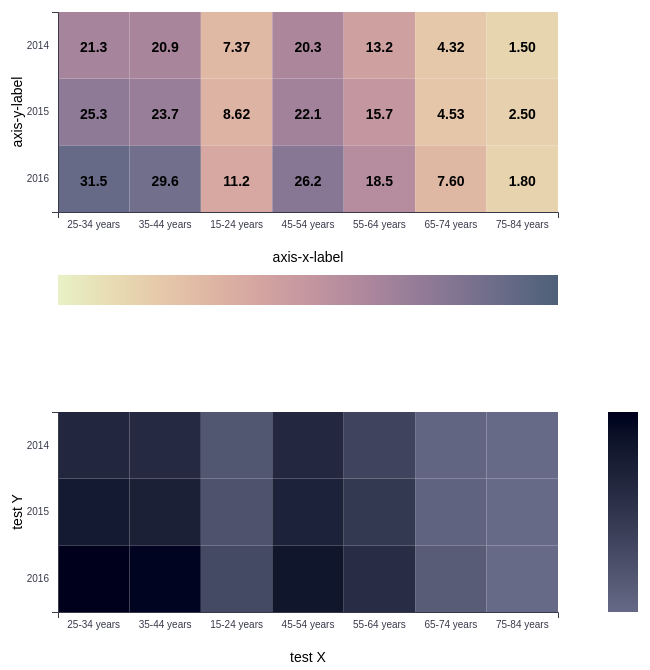
D3 v5 page, settled after 360 driven frames (6 s of simulated time); the page loaded 1 data file(s).


     d3.json("sample.json").then(function(data) {

        heatmapChartViz({
        el: document.getElementsByClassName("chart")[0],
        data,
        columnX: "Age",
        columnY: "Years",
        columnMeasure: "Value",
        operationMeasure: "avg",
        fillColorStart: "#E8DDB5",
        fillColorFinish: "#666A86",
        colorAxis: "#383A4A",
        positionLegend: "bottom",
        labelX: "axis-x-label",
        labelY: "axis-y-label",
        sortX: ["25-34 years", "35-44 years", "15-24 years", "45-54 years", "45-54 years", "55-64 years", "65-74 years", "75-84 years"],
        sortY: ["2016", "2015", "2014"],
        showValue: 1
      }); 
        heatmapChartViz({
        el: document.getElementsByClassName("chart")[1],
        data,
        columnX: "Age",
        columnY: "Years",
        columnMeasure: "Value",
        operationMeasure: "sum",
        fillColorStart: "#666A86",
        fillColorFinish: "#000000",
        colorAxis: "#383A4A",
        positionLegend: "right",
        labelX: "test X",
        labelY: "test Y",
        sortX: ["25-34 years", "35-44 years", "15-24 years", "45-54 years", "45-54 years", "55-64 years", "65-74 years", "75-84 years"],
        sortY: ["2016", "2015", "2014"],
        showValue: 0
      }); 
     })
    
// ── heatmap-chart-viz.js
function heatmapChartViz(option) {
  const operationMeasures = ["sum", "avg", "count"];
  const positionLegends = ["top", "bottom", "right"];
  const showValues = [1, 0];
  // Verify options
  if (!operationMeasures.includes(option.operationMeasure)) {
    throw Error("Calc can only be sum, avg, or count.");
  }
  if (!positionLegends.includes(option.positionLegend)) {
    throw Error("Legend can only be top or bottom.");
  }
  if (!showValues.includes(option.showValue)) {
    throw Error("showValue can only be 1 or 0.");
  }

  // Extract options
  const el = option.el;
  const columnX = option.columnX;
  const columnY = option.columnY;
  const columnMeasure = option.columnMeasure;
  const operationMeasure = option.operationMeasure || "avg";
  const fillColorStart = option.fillColorStart;
  const fillColorFinish = option.fillColorFinish;
  const colorAxis = option.colorAxis || "#000000";
  const positionLegend = option.positionLegend || "top";
  const labelX = option.labelX;
  const labelY = option.labelY;
  const sortX = option.sortX;
  const sortY = option.sortY;
  const showValue = option.showValue;

  console.log(option);
  console.log("positionLegend", positionLegend);

  // Process data
  option.data.forEach(d => {
    d[columnMeasure] = parseFloat(d[columnMeasure]);
  });

  function xSort(a, b) {
    for (i = 0; i < sortX.length; i++) {
      if (a === sortX[i]) {
        var valA = i;
      }
      if (b === sortX[i]) {
        var valB = i;
      }
    }
    return valA < valB ? -1 : valA > valB ? 1 : valA >= valB ? 0 : NaN;
  }

  function ySort(a, b) {
    for (i = 0; i < sortY.length; i++) {
      if (a === sortY[i]) {
        var valA = i;
      }
      if (b === sortY[i]) {
        var valB = i;
      }
    }
    return valA < valB ? -1 : valA > valB ? 1 : valA >= valB ? 0 : NaN;
  }

  const allValues = [];
  var data = d3
    .nest()
    .key(function(d) {
      return d[columnX];
    })
    .sortKeys(xSort)
    .key(function(d) {
      return d[columnY];
    })
    .sortKeys(ySort)
    .rollup(function(v) {
      const value = aggregate(v, operationMeasure, columnMeasure);
      allValues.push(value);
      return value;
    })
    .entries(option.data);

  const maxValue = d3.max(allValues);

  //Set up:
  var xGroups = data.map(function(d) {
    return d.key;
  });

  var yGroups = data[0].values.map(function(d) {
    return d.key;
  });

  var margin = { top: 50, right: 50, bottom: 50, left: 50 };
  svg_width = 600;
  svg_height = 300;

  // Build Scales:
  var x = d3
    .scaleBand()
    .range([0, svg_width - margin.right - margin.left])
    .domain(xGroups);
  //.padding(0.01);

  var y = d3
    .scaleBand()
    .range([svg_height - margin.top - margin.bottom, 0])
    .domain(yGroups);
  //.padding(0.01);

  var colorScale = d3
    .scaleLinear()
    .domain([0, maxValue])
    .interpolate(d3.interpolateHcl)
    .range([d3.rgb(fillColorStart), d3.rgb(fillColorFinish)]);

  // Render chart
  const container = d3.select(el).classed("heatmap-chart-viz", true);

  let legendContainer;
  if (positionLegend === "top") {
    legendContainer = container.insert("div", ".chart-container");
  }

  var chartContainer = container
    .append("svg")
    .attr("width", svg_width)
    .attr("height", svg_height)
    .append("g")
    .attr("transform", "translate(" + margin.left + "," + margin.top + ")");

  if (positionLegend === "bottom") {
    legendContainer = container.append("div");
  }

  render(chartContainer, data);

  function render(container, data) {
    data.forEach(function(v) {
      container
        .selectAll()
        .data(v.values)
        .enter()
        .append("rect")
        .attr("class", "heatmap-square")
        .each(function(d) {
          d.parentKey = v.key;
        })
        .attr("x", function(d) {
          return x(v.key);
        })
        .attr("y", function(d) {
          return y(d.key);
        })
        .attr("width", x.bandwidth())
        .attr("height", y.bandwidth())
        .style("fill", fillColorStart)
        .on("mouseover", showTooltip)
        .on("mousemove", moveTooltip)
        .on("mouseout", hideTooltip);

      if (showValue === 1) {
        container
          .selectAll()
          .data(v.values)
          .enter()
          .append("text")
          .attr("class", "value-label")
          .attr("x", function(d) {
            return x(v.key) + x.bandwidth() / 2;
          })
          .attr("y", function(d) {
            return y(d.key) + y.bandwidth() / 2;
          })
          .attr("dy", "0.5em")
          .text(function(d) {
            return formatNumber(d.value);
          })
          .attr("opacity", 0);
      }
    });
    container
      .append("g")
      .attr("class", "x-axis")
      .attr(
        "transform",
        "translate(0," + (svg_height - margin.bottom - margin.top) + ")"
      )
      .call(d3.axisBottom(x));

    container
      .append("g")
      .attr("class", "y-axis")
      .attr("transform", "translate(0,0)")
      .call(d3.axisLeft(y));

    container
      .append("text")
      .attr(
        "transform",
        "translate(" +
          (svg_width - margin.left - margin.right) / 2 +
          " ," +
          (svg_height - margin.top) +
          ")"
      )
      .attr("class", "x-axis axis-label")
      .text(labelX);

    container
      .append("text")
      .attr("transform", "rotate(-90)")
      .attr("y", 0 - margin.left)
      .attr("x", 0 - (svg_height - margin.bottom - margin.top) / 2)
      .attr("dy", "1em")
      .attr("class", "y-axis axis-label")
      .text(labelY);

    d3.selectAll(".y-axis line").style("stroke", colorAxis);
    d3.selectAll(".y-axis .domain").style("stroke", colorAxis);
    d3.selectAll(".y-axis text").style("fill", colorAxis);
    d3.selectAll(".x-axis line").style("stroke", colorAxis);
    d3.selectAll(".x-axis .domain").style("stroke", colorAxis);
    d3.selectAll(".x-axis text").style("fill", colorAxis);
  }

  init();

  function init() {
    chartContainer
      .selectAll("rect")
      .transition()
      .duration(1000)
      .delay(500)
      .style("fill", function(d) {
        return colorScale(d.value);
      });

    if (showValue === 1) {
      chartContainer
        .selectAll(".value-label")
        .transition()
        .duration(1000)
        .delay(500)
        .attr("opacity", 1);
    }
  }

  // Tooltip
  const tooltip = container.append("div").attr("class", "chart-tooltip");
  tooltip.append("div").attr("class", "tooltip-x-label");
  tooltip.append("div").attr("class", "tooltip-y-label");
  tooltip.append("div").attr("class", "tooltip-value");

  function moveTooltip() {
    let padding = 10;
    const { width, height } = tooltip.datum();
    let x = d3.event.clientX;
    if (x + padding + width > window.innerWidth) {
      x = x - padding - width;
    } else {
      x = x + padding;
    }
    let y = d3.event.clientY;
    if (y + padding + height > window.innerHeight) {
      y = y - padding - height;
    } else {
      y = y + padding;
    }
    tooltip.style("transform", `translate(${x}px,${y}px)`);
  }

  function showTooltip(d) {
    tooltip.select(".tooltip-x-label").text(d.parentKey);
    tooltip.select(".tooltip-y-label").text(d.key);
    tooltip.select(".tooltip-value").text(formatNumber(d.value));
    tooltip
      .style("border-color", colorScale(d.value))
      .transition()
      .style("opacity", 1);

    const { width, height } = tooltip.node().getBoundingClientRect();
    tooltip.datum({ width, height });
  }

  function hideTooltip() {
    tooltip.transition().style("opacity", 0);
  }

  // Render legend
  if (positionLegend === "top" || positionLegend === "bottom") {
    var legendWidth = svg_width - margin.left - margin.right;

    var legendSVG = legendContainer
      .append("svg")
      .attr("width", svg_width)
      .attr("height", 60)
      .append("g")
      .attr("transform", "translate(" + margin.left + ",0)")
      .attr("class", "legend-container");

    var legendColorScale = d3
      .scaleLinear()
      .domain([margin.left, legendWidth - margin.right])
      .interpolate(d3.interpolateHcl)
      .range([d3.rgb(fillColorStart), d3.rgb(fillColorFinish)]);

    legendSVG
      .selectAll(".bars")
      .data(d3.range(legendWidth), function(d) {
        return d;
      })
      .enter()
      .append("rect")
      .attr("class", "bars")
      .attr("x", function(d, i) {
        return i;
      })
      .attr("y", 10)
      .attr("height", 30)
      .attr("width", 1)
      .style("fill", function(d, i) {
        return legendColorScale(d);
      });
  } else {
    if (positionLegend === "right") {
      var legendHeight = svg_height - margin.top - margin.bottom;

      var legendSVG = container
        .append("svg")
        .attr("height", svg_height)
        .attr("width", 50)
        .append("g")
        .attr("transform", "translate(0," + margin.top + ")")
        .attr("class", "legend-container");

      var legendColorScale = d3
        .scaleLinear()
        .domain([legendHeight, 0])
        .interpolate(d3.interpolateHcl)
        .range([d3.rgb(fillColorStart), d3.rgb(fillColorFinish)]);

      legendSVG
        .selectAll(".bars")
        .data(d3.range(legendHeight), function(d) {
          return d;
        })
        .enter()
        .append("rect")
        .attr("class", "bars")
        .attr("y", function(d, i) {
          return i;
        })
        .attr("x", 0)
        .attr("width", 30)
        .attr("height", 1)
        .style("fill", function(d, i) {
          return legendColorScale(d);
        });
    }
  }

  // Utilities
  function aggregate(v, op, col) {
    switch (op) {
      case "sum":
        return d3.sum(v, v => v[col]);
      case "avg":
        return d3.mean(v, v => v[col]);
      case "count":
        return v.length;
      default:
        break;
    }
  }

  // Format number
  function formatNumber(d) {
    if (d < 1e3) {
      return d3.format(".3s")(d);
    } else if (d < 1e5) {
      return `${(d / 1e3).toFixed(1)}K`;
    } else if (d < 1e6) {
      return `${(d / 1e3).toFixed(0)}K`;
    } else if (d < 1e8) {
      return `${(d / 1e6).toFixed(1)}M`;
    } else if (d < 1e9) {
      return `${(d / 1e6).toFixed(0)}M`;
    } else if (d < 1e11) {
      return `${(d / 1e9).toFixed(1)}B`;
    } else if (d < 1e12) {
      return `${(d / 1e9).toFixed(0)}B`;
    } else if (d < 1e14) {
      return `${(d / 1e12).toFixed(1)}T`;
    } else {
      return `${(d / 1e12).toFixed(1)}T`;
    }
  }
}


### data: sample.json
[
 {
  "Years": "2016",
  "Age": "25-34 years",
  "State": "Alaska",
  "Value": 22.4
 },
 {
  "Years": "2016",
  "Age": "25-34 years",
  "State": "Alabama",
  "Value": 15.5
 },
 {
  "Years": "2016",
  "Age": "25-34 years",
  "State": "Arkansas",
  "Value": 9.2
 },
 {
  "Years": "2016",
  "Age": "25-34 years",
  "State": "Arizona",
  "Value": 21.3
 },
 {
  "Years": "2016",
  "Age": "25-34 years",
  "State": "California",
  "Value": 7
 },
 {
  "Years": "2016",
  "Age": "25-34 years",
  "State": "Colorado",
  "Value": 17
 },
 {
  "Years": "2016",
  "Age": "25-34 years",
  "State": "Connecticut",
  "Value": 50.9
 },
 {
  "Years": "2016",
  "Age": "25-34 years",
  "State": "Delaware",
  "Value": 42.4
 },
 "... 668 more items"
]